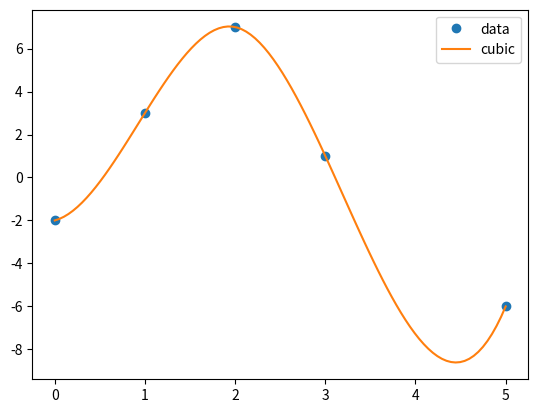

The matplotlib source for this figure:
'''
[redacted]
[redacted]
Permission is granted to Do What The Fuck You Want To
with this document.

See the WTF Public License, Version 2 as published by Sam Hocevar
at http://www.wtfpl.net if you need more details.

This provides the maths for the interpolation, and a few
goodies as well, such as a crude graphical output using matplotlib
shamelessly stolen in [scipy's doc][1].

There is also a naive implementation of the cubic interpolation
using the method described in [Piecewise polynomial interpolation][IWA13].

 [1]: http://docs.scipy.org/doc/scipy/reference/generated/scipy.interpolate.interp1d.html#scipy.interpolate.interp1d
 [IWA13]: http://www.opengamma.com/blog/piecewise-polynomial-interpolation
'''

import numpy as np
import scipy as sp
import matplotlib.pyplot as plt
from scipy.interpolate import interp1d
from scipy.sparse.linalg import spsolve


def cubic_interpol(points: '((x₀,y₀),(x₁,y₁),…)'):
  '''Return the piecewise cubic interpolation of `points`.'''
  x, y = zip(*points)
  return interp1d(x, y, kind='cubic')
  

def cubic_coefs(points: '((x₀,y₀),(x₁,y₁),…)') -> '((a₀¹,a₁¹,a₂¹,a₃¹),(a₀²,a₁²,a₂²,a₃³),…)':
  '''Return the coefficients of the piecewise cubic interpolation of `points`.
     Based on [Piecewise polynomial interpolation][IWA13].
     
     [IWA13]: http://www.opengamma.com/blog/piecewise-polynomial-interpolation'''
     
  x, y = map(np.array,zip(*sorted(points)))
  h = x[1:]-x[:-1]
  s = (y[1:]-y[:-1])/h
  sub = np.concatenate((h[:-1],[0]))
  super = np.concatenate(([0],h[1:]))
  main = np.concatenate(([1],2*(h[:-1]+h[1:]),[1]))
  A = sp.sparse.diags((sub,main,super),(-1,0,1),format='csr')
  b = 6*np.concatenate(([0],s[1:]-s[:-1],[0]))
  m = spsolve(A,b)
  a0 = y
  a1 = s - m[:-1]*h/2 - h*(m[1:]-m[:-1])/6
  a2 = m/2
  a3 = (m[1:]-m[:-1])/(6*h)
  return zip(a0,a1,a2,a3)
  
 
def plot_interpol(points: '((x₀,y₀),(x₁,y₁),…)', interpol=cubic_interpol, samples=100):
  '''Display a crude graphical output of the cubic interpolation using matplotlib.'''
  x, y = zip(*points)
  f = interpol(points)
  xnew = np.linspace(min(x), max(x), samples)
  plt.plot(x,y,'o',xnew,f(xnew),'-')
  plt.legend(['data', 'cubic'], loc='best')
  plt.show()
  

if __name__=='__main__':
  print(list(cubic_coefs(((0,-2),(3,1),(2,7),(1,3),(5,-6)))))
  plot_interpol(((0,-2),(3,1),(2,7),(1,3),(5,-6)))

